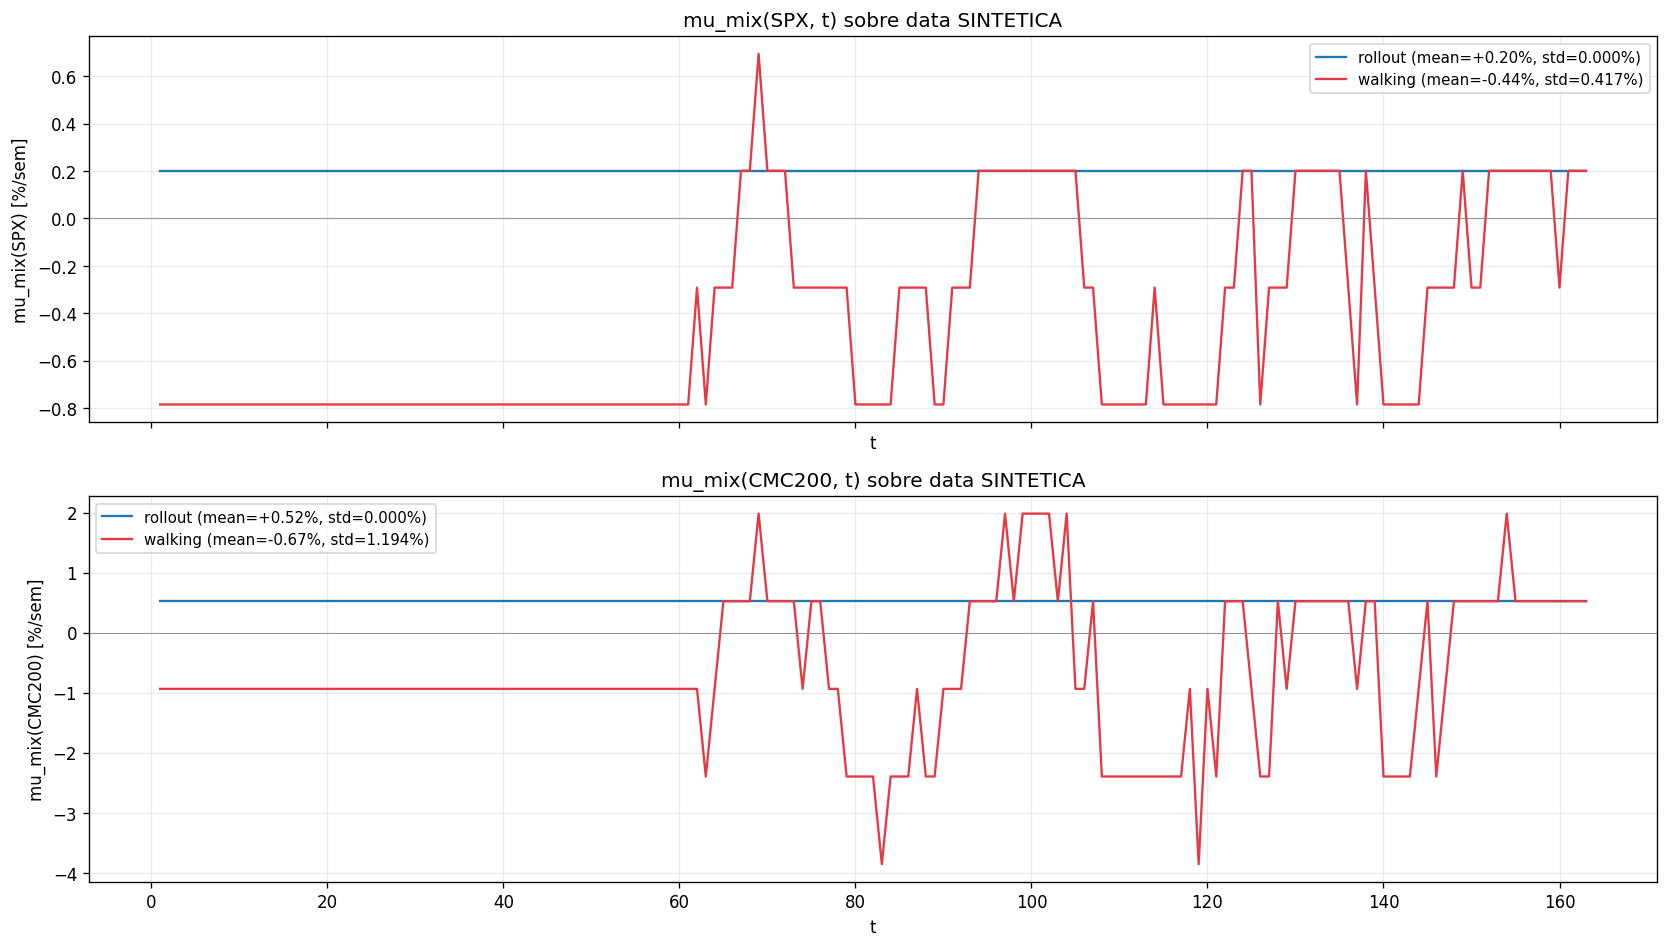

Values plotted in this chart, from the file beside it:
asset, method, t, mu_mix_pct
SPX, rollout, 1, 0.2012
SPX, rollout, 2, 0.2012
SPX, rollout, 3, 0.2012
SPX, rollout, 4, 0.2012
SPX, rollout, 5, 0.2012
SPX, rollout, 6, 0.2012
SPX, rollout, 7, 0.2012
SPX, rollout, 8, 0.2012
SPX, rollout, 9, 0.2012
SPX, rollout, 10, 0.2012
SPX, rollout, 11, 0.2012
SPX, rollout, 12, 0.2012
SPX, rollout, 13, 0.2012
SPX, rollout, 14, 0.2012
SPX, rollout, 15, 0.2012
SPX, rollout, 16, 0.2012
SPX, rollout, 17, 0.2012
SPX, rollout, 18, 0.2012
SPX, rollout, 19, 0.2012
SPX, rollout, 20, 0.2012
SPX, rollout, 21, 0.2012
SPX, rollout, 22, 0.2012
SPX, rollout, 23, 0.2012
SPX, rollout, 24, 0.2012
SPX, rollout, 25, 0.2012
SPX, rollout, 26, 0.2012
SPX, rollout, 27, 0.2012
SPX, rollout, 28, 0.2012
SPX, rollout, 29, 0.2012
SPX, rollout, 30, 0.2012
SPX, rollout, 31, 0.2012
SPX, rollout, 32, 0.2012
SPX, rollout, 33, 0.2012
SPX, rollout, 34, 0.2012
SPX, rollout, 35, 0.2012
SPX, rollout, 36, 0.2012
SPX, rollout, 37, 0.2012
SPX, rollout, 38, 0.2012
SPX, rollout, 39, 0.2012
SPX, rollout, 40, 0.2012
SPX, rollout, 41, 0.2012
SPX, rollout, 42, 0.2012
SPX, rollout, 43, 0.2012
SPX, rollout, 44, 0.2012
SPX, rollout, 45, 0.2012
SPX, rollout, 46, 0.2012
SPX, rollout, 47, 0.2012
SPX, rollout, 48, 0.2012
SPX, rollout, 49, 0.2012
SPX, rollout, 50, 0.2012
SPX, rollout, 51, 0.2012
SPX, rollout, 52, 0.2012
SPX, rollout, 53, 0.2012
SPX, rollout, 54, 0.2012
SPX, rollout, 55, 0.2012
SPX, rollout, 56, 0.2012
SPX, rollout, 57, 0.2012
SPX, rollout, 58, 0.2012
SPX, rollout, 59, 0.2012
SPX, rollout, 60, 0.2012
... 592 more rows
